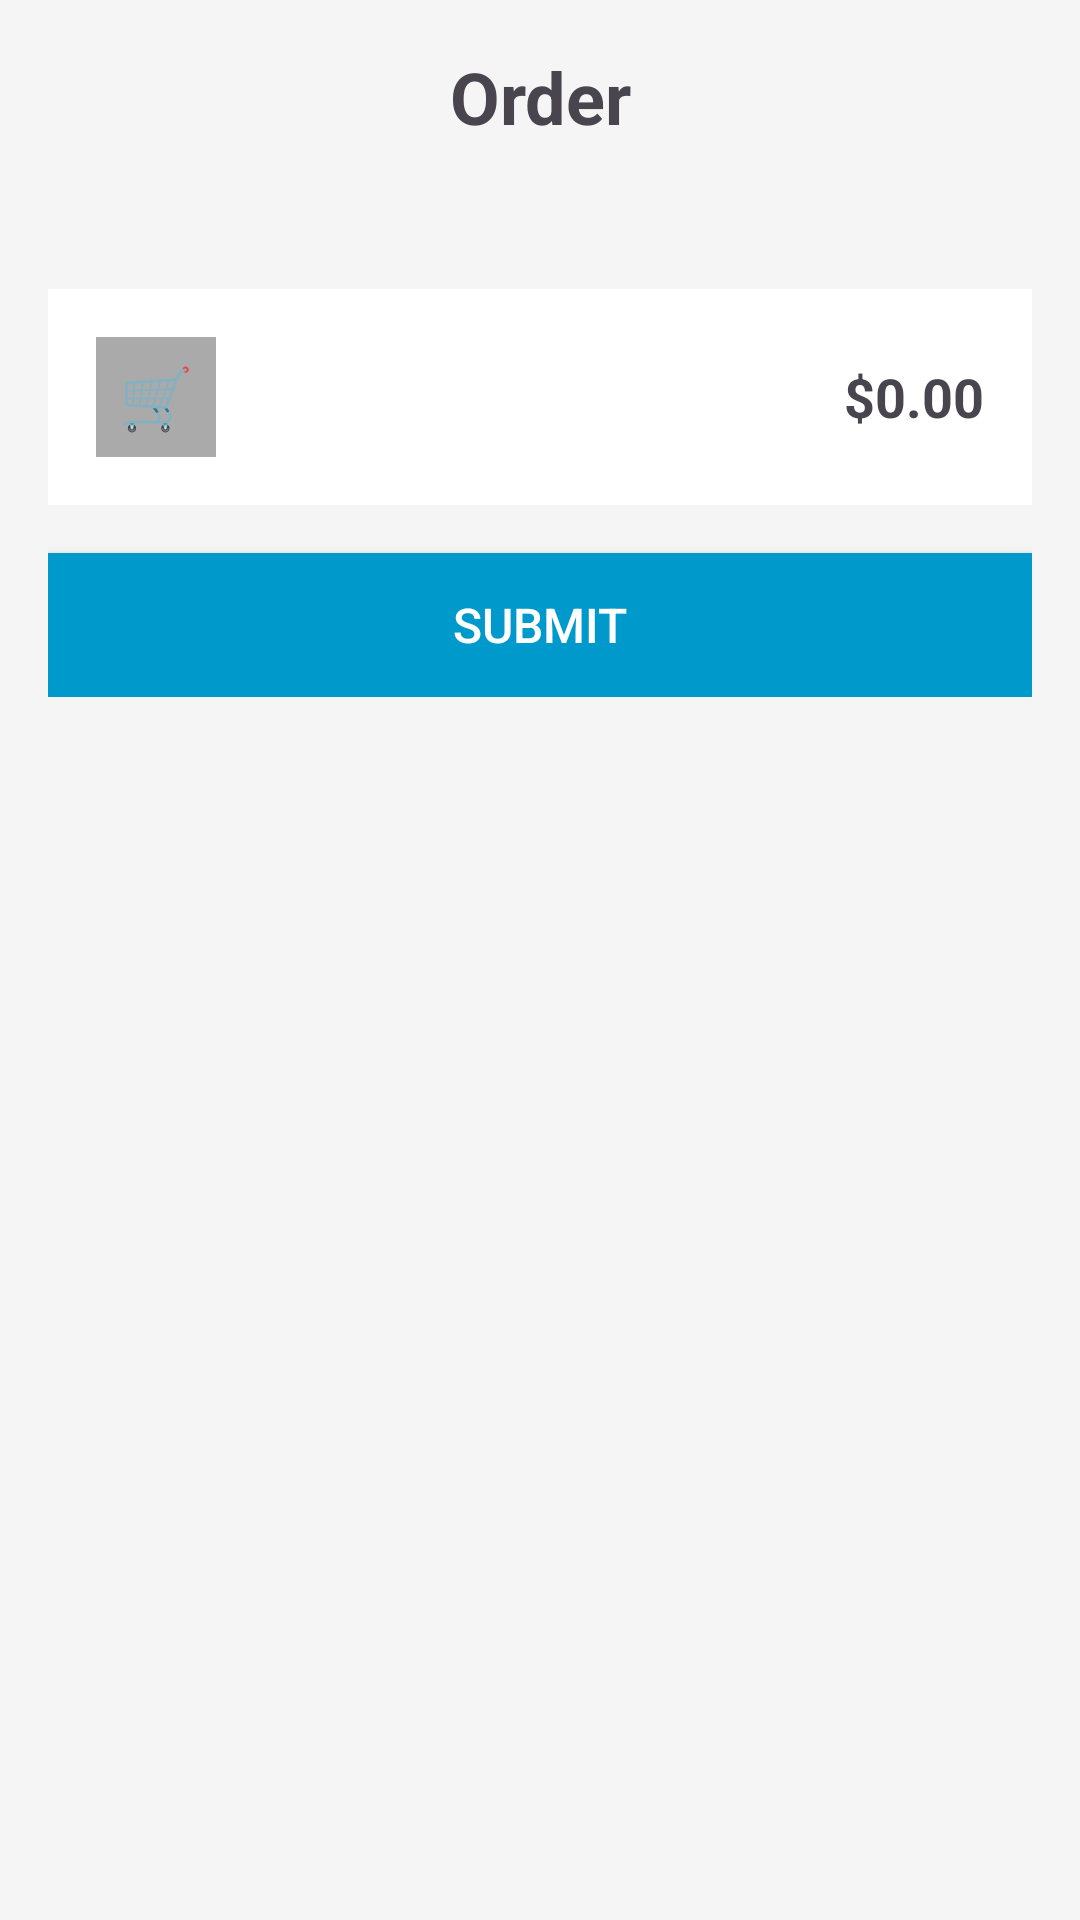

Here is an Android app screen rendered from its layout file. Give the layout XML and the strings, colors and styles it references.
<!-- AndroidManifest.xml: application theme Theme.Reto32 -->
<!-- res/layout/fragment_order.xml -->
<?xml version="1.0" encoding="utf-8"?>
<ScrollView xmlns:android="http://schemas.android.com/apk/res/android"
    android:layout_width="match_parent"
    android:layout_height="match_parent"
    android:background="#F5F5F5">

    <LinearLayout
        android:layout_width="match_parent"
        android:layout_height="wrap_content"
        android:orientation="vertical"
        android:padding="16dp">

        <TextView
            android:layout_width="match_parent"
            android:layout_height="wrap_content"
            android:text="Order"
            android:textSize="24sp"
            android:textStyle="bold"
            android:gravity="center"
            android:layout_marginBottom="16dp" />



        <HorizontalScrollView
            android:layout_width="match_parent"
            android:layout_height="wrap_content"
            android:layout_marginBottom="16dp">

            <LinearLayout
                android:id="@+id/categories_layout"
                android:layout_width="wrap_content"
                android:layout_height="wrap_content"
                android:orientation="horizontal" />

        </HorizontalScrollView>
        <LinearLayout
            android:id="@+id/products_layout"
            android:layout_width="match_parent"
            android:layout_height="wrap_content"
            android:orientation="vertical"
            android:layout_marginBottom="16dp" />


        <LinearLayout
            android:layout_width="match_parent"
            android:layout_height="wrap_content"
            android:orientation="horizontal"
            android:background="@android:color/white"
            android:padding="16dp"
            android:layout_marginBottom="16dp">

            <RelativeLayout
                android:layout_width="0dp"
                android:layout_height="wrap_content"
                android:layout_weight="1">

                <TextView
                    android:id="@+id/cart_icon"
                    android:layout_width="40dp"
                    android:layout_height="40dp"
                    android:text="🛒"
                    android:textSize="20sp"
                    android:gravity="center"
                    android:background="@android:color/darker_gray"
                    android:clickable="true"
                    android:focusable="true" />

                <TextView
                    android:id="@+id/total_quantity"
                    android:layout_width="20dp"
                    android:layout_height="20dp"
                    android:layout_alignTop="@id/cart_icon"
                    android:layout_alignEnd="@id/cart_icon"
                    android:background="@android:color/holo_red_dark"
                    android:text="0"
                    android:textColor="@android:color/white"
                    android:textSize="12sp"
                    android:gravity="center"
                    android:visibility="gone" />

            </RelativeLayout>

            <TextView
                android:id="@+id/total_price"
                android:layout_width="wrap_content"
                android:layout_height="wrap_content"
                android:text="$0.00"
                android:textSize="18sp"
                android:textStyle="bold"
                android:layout_gravity="center_vertical" />

        </LinearLayout>

        <Button
            android:id="@+id/submit_button"
            android:layout_width="match_parent"
            android:layout_height="wrap_content"
            android:text="Submit"
            android:textSize="16sp"
            android:background="@android:color/holo_blue_dark"
            android:textColor="@android:color/white" />




    </LinearLayout>





</ScrollView>
<!-- resources referenced by this layout -->
<resources>
  <style name="Theme.Reto32" parent="Base.Theme.Reto32" />
  <style name="Base.Theme.Reto32" parent="Theme.Material3.DayNight.NoActionBar">
          
          
      </style>
</resources>
